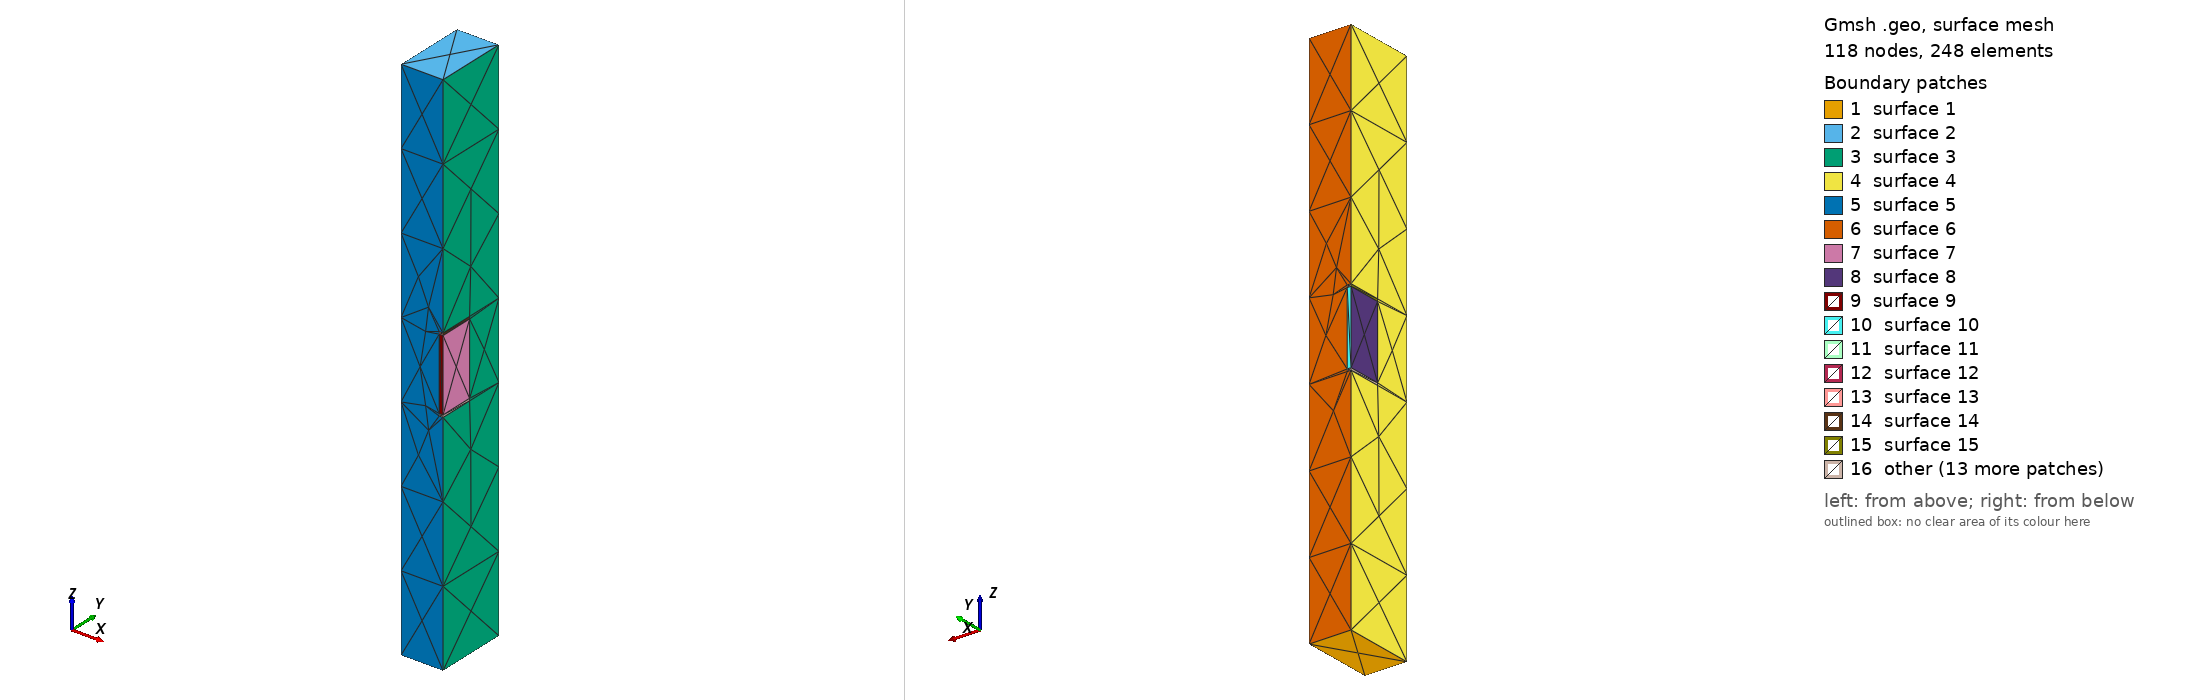

Gmsh geometry script, surface-meshed: 118 nodes, 248 surface elements. Boundary patches (legend numbers): 1 surface 1, 2 surface 2, 3 surface 3, 4 surface 4, 5 surface 5, 6 surface 6, 7 surface 7, 8 surface 8, 9 surface 9, 10 surface 10, 11 surface 11, 12 surface 12, 13 surface 13, 14 surface 14, 15 surface 15, 16 other. Left view from above one corner, right view from below the opposite corner. The script declares no physical surfaces, so the legend lists its geometric surfaces. The drawing asked Gmsh for element sizes between 1% and 20% of the model's largest extent; the script's own settings can give other sizes.

=== v00.00_THGEM0.geo (drawn) ===
// Gmsh project created on Wed Apr 22 17:01:30 2019
Point(1) = {0.275, 0.47631397208, 3.5, 1.0};
Point(2) = {0.275, 0.47631397208, -3.5, 1.0};
Point(3) = {-0.275, 0.47631397208, 3.5, 1.0};
Point(4) = {-0.275, 0.47631397208, -3.5, 1.0};
Point(5) = {-0.275, -0.47631397208, -3.5, 1.0};
Point(6) = {-0.275, -0.47631397208, 3.5, 1.0};
Point(7) = {0.275, -0.47631397208, 3.5, 1.0};
Point(8) = {0.275, -0.47631397208, -3.5, 1.0};
//+
Point(9) = {0.275, 0.47631397208, 0.5, 1.0};
//+ 
Point(10) = {0.275, 0.47631397208, 0.47, 1.0};
//+
Point(11) = {0.275, 0.47631397208, -0.47, 1.0};
//+
Point(12) = {0.275, 0.47631397208, -0.5, 1.0};
//+
Point(13) = {-0.275, 0.47631397208, -0.5, 1.0};
//+
Point(14) = {-0.275, 0.47631397208, -0.47, 1.0};
//+
Point(15) = {-0.275, 0.47631397208, 0.47, 1.0};
//+
Point(16) = {-0.275, 0.47631397208, 0.5, 1.0};
//+
Point(17) = {-0.275, -0.47631397208, 0.5, 1.0};
//+
Point(18) = {-0.275, -0.47631397208, 0.47, 1.0};
//+
Point(19) = {-0.275, -0.47631397208, -0.47, 1.0};
//+
Point(20) = {-0.275, -0.47631397208, -0.5, 1.0};
//+
Point(21) = {0.275, -0.47631397208, -0.5, 1.0};
//+
Point(22) = {0.275, -0.47631397208, -0.47, 1.0};
//+
Point(23) = {0.275, -0.47631397208, 0.47, 1.0};
//+
Point(24) = {0.275, -0.47631397208, 0.5, 1.0};
//+
Point(25) = {-0.225, 0.47631397208, 0.5, 1.0};
//+
Point(26) = {0.275, -0.02368602792, 0.5, 1.0};
//+
Point(27) = {0.275, -0.02368602792, 0.47, 1.0};
//+
Point(28) = {0.275, -0.02368602792, -0.47, 1.0};
//+
Point(29) = {0.275, -0.02368602792, -0.5, 1.0};
//+
Point(30) = {-0.225, 0.47631397208, -0.5, 1.0};
//+
Point(31) = {-0.225, 0.47631397208, -0.47, 1.0};
//+
Point(32) = {-0.225, 0.47631397208, 0.47, 1.0};
//+
Point(33) = {0.225, -0.47631397208, 0.5, 1.0};
//+
Point(34) = {0.225, -0.47631397208, 0.47, 1.0};
//+
Point(35) = {0.225, -0.47631397208, -0.47, 1.0};
//+
Point(36) = {0.225, -0.47631397208, -0.5, 1.0};
//+
Point(37) = {-0.275, 0.02368602792, -0.5, 1.0};
//+
Point(38) = {-0.275, 0.02368602792, -0.47, 1.0};
//+
Point(39) = {-0.275, 0.02368602792, 0.47, 1.0};
//+
Point(40) = {-0.275, 0.02368602792, 0.5, 1.0};

Line(1) = {7, 1};
//+
Line(2) = {1, 3};
//+
Line(3) = {3, 6};
//+
Line(4) = {6, 7};
//+
Line(5) = {5, 8};
//+
Line(6) = {8, 2};
//+
Line(7) = {2, 4};
//+
Line(8) = {4, 5};

//+
Line(9) = {5, 6};
//+
Line(10) = {4, 13};
//+
Line(11) = {13, 14};
//+
Line(12) = {14, 15};
//+
Line(13) = {15, 16};
//+
Line(14) = {16, 3};
//+
Line(15) = {2, 1};
//+
Line(16) = {8, 21};
//+
Line(17) = {21, 22};
//+
Line(18) = {22, 23};
//+
Line(19) = {23, 24};
//+
Line(20) = {24, 7};
//+
Line(21) = {16, 25};
//+
Line(22) = {25, 32};
//+
Line(23) = {32, 15};
//+
Line(24) = {16, 40};
//+
Line(25) = {40, 39};
//+
Line(26) = {39, 15};
//+
Line(27) = {33, 24};
//+
Line(28) = {23, 34};
//+
Line(29) = {34, 33};
//+
Line(30) = {26, 24};
//+
Line(31) = {23, 27};
//+
Line(32) = {27, 26};
//+
Line(33) = {14, 31};
//+
Line(34) = {31, 30};
//+
Line(35) = {30, 13};
//+
Line(36) = {14, 38};
//+
Line(37) = {38, 37};
//+
Line(38) = {37, 13};
//+
Line(39) = {22, 35};
//+
Line(40) = {35, 36};
//+
Line(41) = {36, 21};
//+
Line(42) = {22, 28};
//+
Line(43) = {28, 29};
//+
Line(44) = {29, 21};
//+
Circle(45) = {40, 17, 33};
//+
Circle(46) = {39, 18, 34};
//+
Circle(47) = {25, 9, 26};
//+
Circle(48) = {32, 10, 27};
//+
Circle(49) = {31, 11, 28};
//+
Circle(50) = {30, 12, 29};
//+
Circle(51) = {37, 20, 36};
//+
Circle(52) = {38, 19, 35};
//+
Line(53) = {32, 31};
//+
Line(54) = {27, 28};
//+
Line(55) = {34, 35};
//+
Line(56) = {39, 38};
//+
Line Loop(1) = {6, 7, 8, 5};
//+
Plane Surface(1) = {1};
//+
Line Loop(2) = {1, 2, 3, 4};
//+
Plane Surface(2) = {2};
//+
Line Loop(3) = {1, -15, -6, 16, -44, -43, -54, 32, 30, 20};
//+
Plane Surface(3) = {3};
//+
Line Loop(4) = {3, -9, -8, 10, -38, -37, -56, -25, -24, 14};
//+
Plane Surface(4) = {4};
//+
Line Loop(5) = {4, -20, -27, -29, 55, 40, 41, -16, -5, 9};
//+
Plane Surface(5) = {5};

//+
Line Loop(6) = {15, 2, -14, 21, 22, 53, 34, 35, -10, -7};
//+
Plane Surface(6) = {6};
//+
Line Loop(7) = {18, 31, 54, -42};
//+
Plane Surface(7) = {7};
//+
Line Loop(8) = {36, -56, 26, -12};
//+
Plane Surface(8) = {8};
//+
Line Loop(9) = {28, 55, -39, 18};
//+
Plane Surface(9) = {9};
//+
Line Loop(10) = {53, -33, 12, -23};
//+
Plane Surface(10) = {10};
//+
Line Loop(11) = {21, 47, 30, -27, -45, -24};
//+
Plane Surface(11) = {11};
//+
Line Loop(12) = {26, -23, 48, -31, 28, -46};
//+
Plane Surface(12) = {12};
//+
Line Loop(13) = {29, 27, -19, 28};
//+
Plane Surface(13) = {13};
//+
Line Loop(14) = {31, 32, 30, -19};
//+
Plane Surface(14) = {14};
//+
Line Loop(15) = {25, 26, 13, 24};
//+
Plane Surface(15) = {15};
//+
Line Loop(16) = {21, 22, 23, 13};
//+
Plane Surface(16) = {16};
//+
Line Loop(17) = {45, -29, -46, -25};
//+
Surface(17) = {17};
//+
Line Loop(18) = {32, -47, 22, 48};
//+
Surface(18) = {18};
//+
Line Loop(19) = {51, -40, -52, 37};
//+
Surface(19) = {19};
//+
Line Loop(20) = {49, 43, -50, -34};
//+
Surface(20) = {20};
//+
Line Loop(21) = {33, 34, 35, 11};
//+
Plane Surface(21) = {21};
//+
Line Loop(22) = {40, 41, 17, 39};
//+
Plane Surface(22) = {22};
//+
Line Loop(23) = {44, 17, 42, 43};
//+
Plane Surface(23) = {23};
//+
Line Loop(24) = {37, 38, 11, 36};
//+
Plane Surface(24) = {24};
//+
Line Loop(25) = {36, 52, -39, 42, -49, -33};
//+
Plane Surface(25) = {25};
//+
Line Loop(26) = {51, 41, -44, -50, 35, -38};
//+
Plane Surface(26) = {26};
//+
Line Loop(27) = {46, 55, -52, -56};
//+
Surface(27) = {27};
//+
Line Loop(28) = {54, -49, -53, 48};
//+
Surface(28) = {28};
//+
Surface Loop(1) = {4, 2, 3, 6, 1, 5, 26, 19, 20, 27, 17, 11, 18, 28};
//+
Volume(1) = {1};
//+
Surface Loop(2) = {27, 28, 12, 25, 8, 10, 7, 9};
//+
Volume(2) = {2};
//+
Surface Loop(3) = {11, 18, 17, 12, 14, 13, 15, 16};
//+
Volume(3) = {3};
//+
Surface Loop(4) = {25, 19, 26, 20, 23, 22, 24, 21};
//+
Volume(4) = {4};
